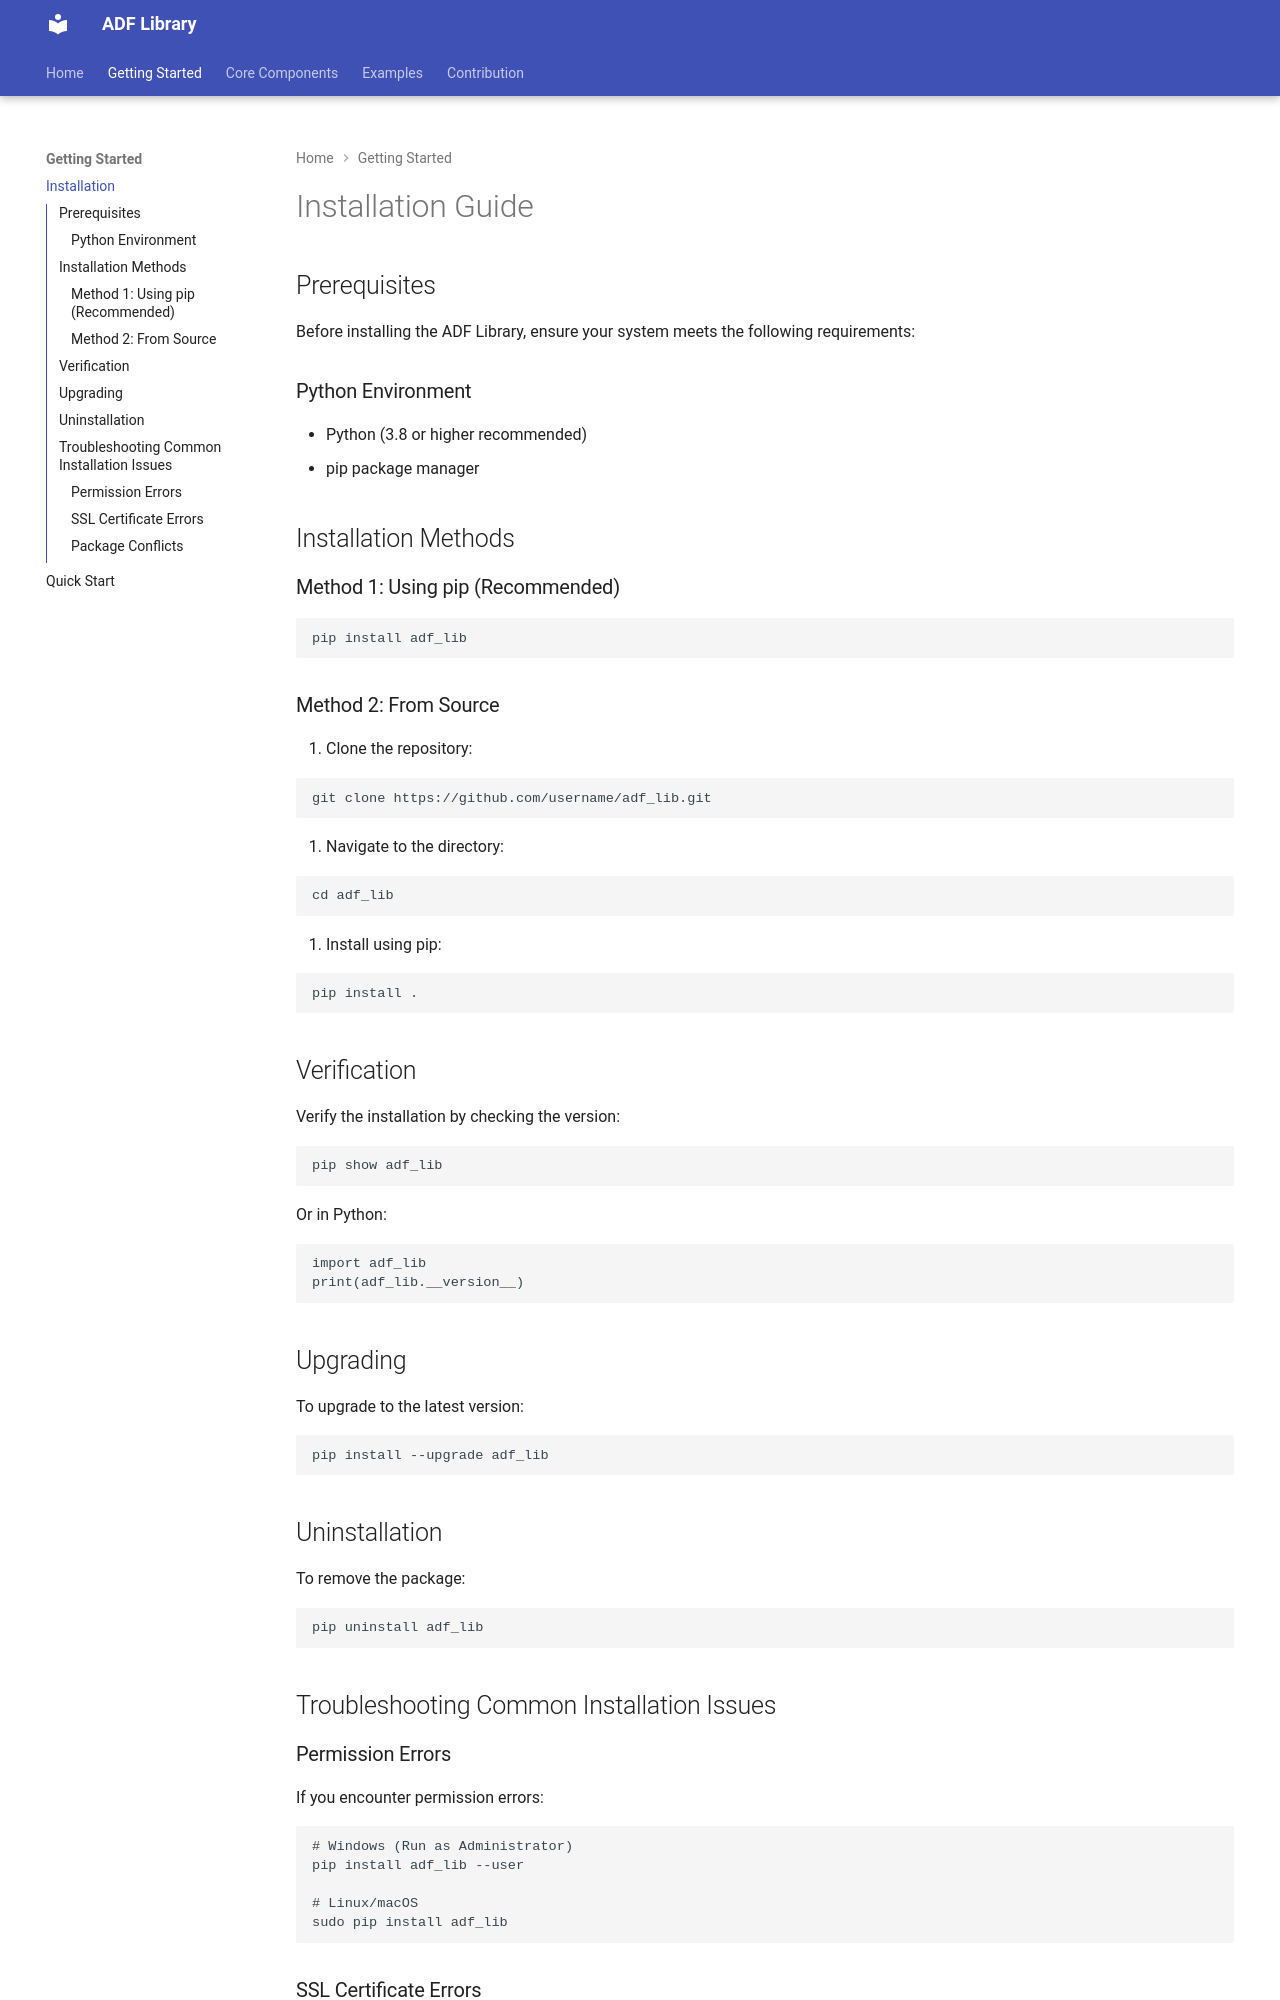

repository: Lakmal98/adf-lib · page: 0.3.0/1. Getting Started/Installation/index.html · generator: mkdocs

# Installation Guide

## Prerequisites

Before installing the ADF Library, ensure your system meets the following requirements:

### Python Environment
- Python (3.8 or higher recommended)
- pip package manager

## Installation Methods

### Method 1: Using pip (Recommended)

```bash
pip install adf_lib
```

### Method 2: From Source

1. Clone the repository:
```bash
git clone https://github.com/username/adf_lib.git
```

2. Navigate to the directory:
```bash
cd adf_lib
```

3. Install using pip:
```bash
pip install .
```

## Verification

Verify the installation by checking the version:

```bash
pip show adf_lib
```

Or in Python:

```python
import adf_lib
print(adf_lib.__version__)
```

## Upgrading

To upgrade to the latest version:

```bash
pip install --upgrade adf_lib
```

## Uninstallation

To remove the package:

```bash
pip uninstall adf_lib
```

## Troubleshooting Common Installation Issues

### Permission Errors
If you encounter permission errors:

```bash
# Windows (Run as Administrator)
pip install adf_lib --user

# Linux/macOS
sudo pip install adf_lib
```
